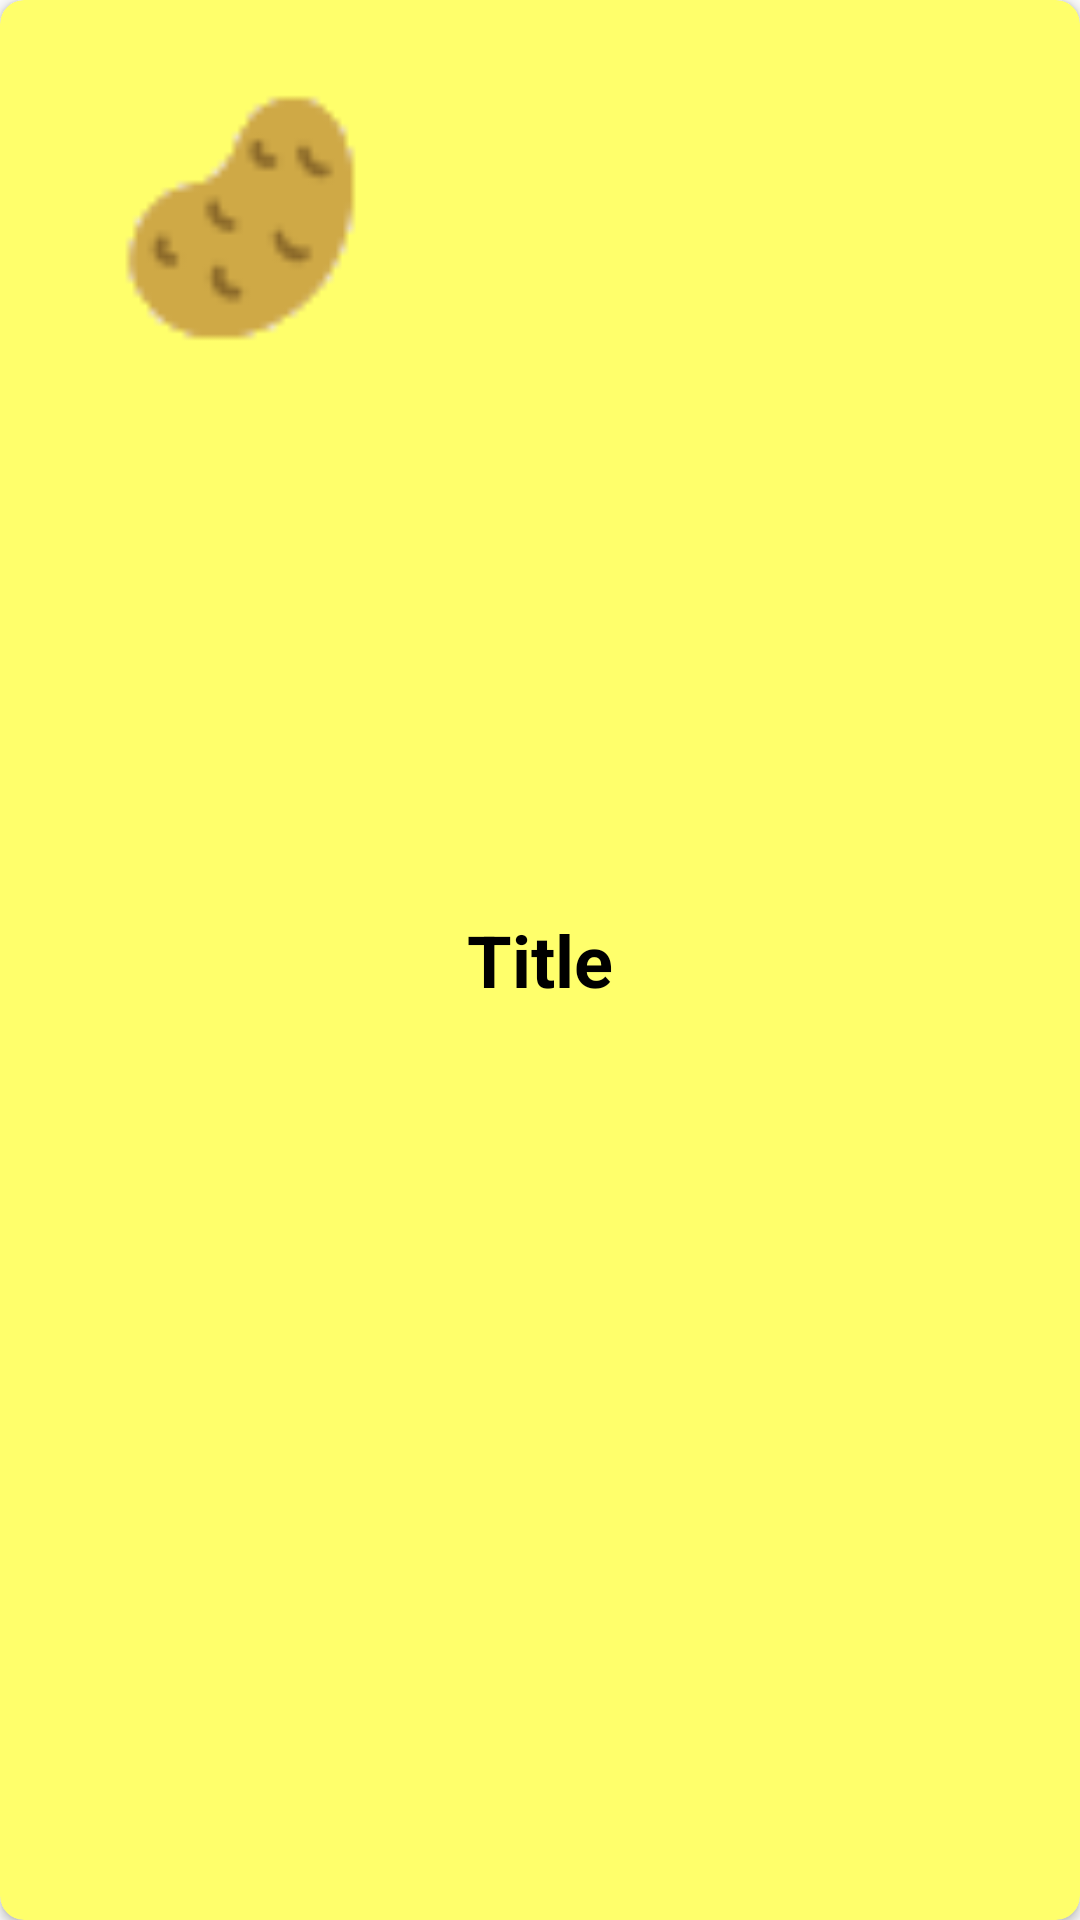

This screen was rendered from an Android layout file. Write that file and the resources it references.
<!-- AndroidManifest.xml: application theme AppTheme -->
<!-- res/layout/recipe_card.xml -->
<?xml version="1.0" encoding="utf-8"?>
<androidx.cardview.widget.CardView android:layout_width="match_parent"
    android:layout_height="wrap_content"
    xmlns:app="http://schemas.android.com/apk/res-auto"
    app:cardCornerRadius="8dp"
    android:backgroundTint="@color/secondaryLightColor"
    android:layout_margin="8dp"
    xmlns:android="http://schemas.android.com/apk/res/android">

        <LinearLayout
            android:layout_width="match_parent"
            android:layout_height="match_parent"
            android:orientation="vertical">

            <LinearLayout
                android:layout_width="match_parent"
                android:layout_height="match_parent"
                android:orientation="horizontal">

                <ImageView
                    android:id="@+id/iv_food"
                    android:layout_width="0dp"
                    android:layout_height="150dp"
                    android:layout_weight="1"
                    android:foreground="@drawable/gradient_trans_to_prim_light"
                    app:srcCompat="@drawable/potatp" />

                <TextView
                    android:id="@+id/tv_title"
                    android:layout_width="wrap_content"
                    android:layout_height="wrap_content"
                    android:layout_gravity="center_vertical"
                    android:layout_weight="1"
                    android:text="Title"
                    android:textColor="@color/primaryTextColor"
                    android:textSize="24sp"
                    android:textStyle="bold" />
            </LinearLayout>

            <TextView
                android:layout_marginTop="10dp"
                android:layout_width="match_parent"
                android:layout_height="wrap_content"
                android:textColor="@color/primaryTextColor"
                android:textSize="24sp"
                android:textStyle="bold"
                android:text="Ingredients:" />

            <TextView
                android:id="@+id/tv_used_ingredients"
                android:layout_width="match_parent"
                android:layout_height="wrap_content"
                android:layout_marginStart="20dp"
                android:text="-Ingredient1 \n-Ingredient2 \n-Ingredient3" />

            <TextView
                android:layout_marginTop="8dp"
                android:layout_width="match_parent"
                android:layout_height="wrap_content"
                android:textColor="@color/primaryColor"
                android:text="missing:" />

            <TextView
                android:id="@+id/tv_missing_Ingredients"
                android:layout_width="match_parent"
                android:layout_height="wrap_content"
                android:layout_marginStart="20dp"
                android:text="-Ingredient1 \n-Ingredient2 \n-Ingredient3" />

        </LinearLayout>

    </androidx.cardview.widget.CardView>
<!-- resources referenced by this layout -->
<resources>
  <color name="primaryColor">#ff6f00</color>
  <color name="primaryTextColor">#000000</color>
  <color name="secondaryLightColor">#ffff6b</color>
  <!-- drawable gradient_trans_to_prim_light (drawable) -->
  <?xml version="1.0" encoding="utf-8"?>
  <shape xmlns:android="http://schemas.android.com/apk/res/android"
      android:shape="rectangle" >
  
      <gradient
          android:startColor="#00ffffff"
          android:centerColor="#00ffffff"
          android:endColor="@color/primaryLightColor" />
  
      <corners android:radius="5dp" />
  </shape>
  <!-- drawable potatp: png bitmap (drawable-v24, 1246 bytes) -->
  <style name="AppTheme" parent="Theme.AppCompat.Light.DarkActionBar">
          
  
          <item name="colorPrimary">@color/primaryColor</item>
          <item name="colorPrimaryDark">@color/primaryDarkColor</item>
          <item name="colorAccent">@color/secondaryColor</item>
      </style>
  <color name="primaryLightColor">#ffa040</color>
  <color name="primaryDarkColor">#c43e00</color>
  <color name="secondaryColor">#fdd835</color>
</resources>
